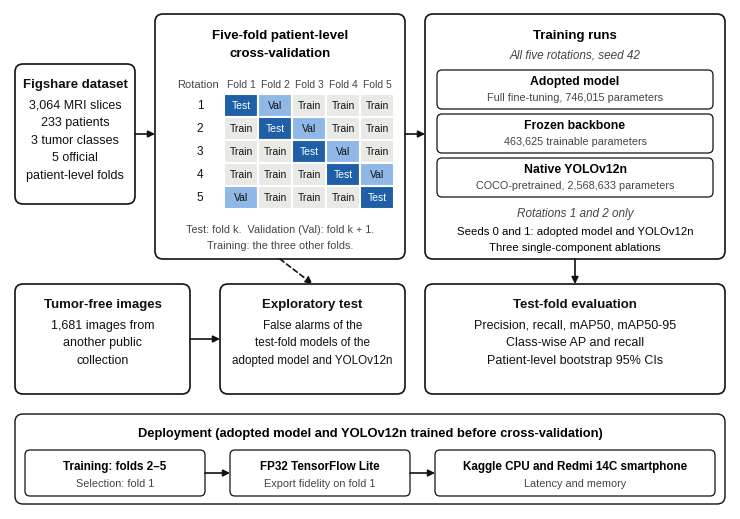

Write the Python code that produced this figure.
import matplotlib
matplotlib.use("Agg")
import matplotlib.pyplot as plt
from matplotlib.patches import FancyBboxPatch, Rectangle, FancyArrowPatch

plt.rcParams.update({"font.family": "Liberation Sans", "font.size": 9})
INK, MUTED = "#111111", "#444444"
TEST, VAL, TRAIN = "#1f5fa8", "#8fb8e6", "#e9e9e6"

fig = plt.figure(figsize=(7.2, 5.0))
ax = fig.add_axes([0, 0, 1, 1]); ax.set_xlim(0, 72); ax.set_ylim(0, 50); ax.axis("off")

def rbox(x, y, w, h, lw=1.2, r=0.8, fc="white"):
    ax.add_patch(FancyBboxPatch((x, y), w, h, boxstyle=f"round,pad=0,rounding_size={r}", lw=lw, ec=INK, fc=fc))

def box(x, y, w, h, title=None, lines=(), fs=9, tfs=9.5, tdy=2.0, ldy=1.75, lw=1.2):
    rbox(x, y, w, h, lw=lw)
    yy = y + h - tdy
    if title:
        ax.text(x + w / 2, yy, title, ha="center", va="center", fontsize=tfs, weight="bold", color=INK)
        yy -= ldy + 0.35
    for l in lines:
        ax.text(x + w / 2, yy, l, ha="center", va="center", fontsize=fs, color=INK)
        yy -= ldy

def arrow(x0, y0, x1, y1, ls="-"):
    ax.add_patch(FancyArrowPatch((x0, y0), (x1, y1), arrowstyle="-|>", mutation_scale=10, lw=1.2, color=INK,
                                 shrinkA=0, shrinkB=0, linestyle=ls))

# dataset
box(0.5, 30.5, 12.0, 14.0, "Figshare dataset", ["3,064 MRI slices", "233 patients", "3 tumor classes", "5 official", "patient-level folds"])
arrow(12.5, 37.5, 14.5, 37.5)

# cross-validation grid
rbox(14.5, 25.0, 25.0, 24.5)
ax.text(27.0, 47.4, "Five-fold patient-level", ha="center", va="center", fontsize=9.5, weight="bold")
ax.text(27.0, 45.6, "cross-validation", ha="center", va="center", fontsize=9.5, weight="bold")
gx, gy, cw, ch = 21.4, 30.0, 3.4, 2.3
ax.text(gx - 0.5, gy + 5 * ch + 1.0, "Rotation", ha="right", va="center", fontsize=8, color=MUTED)
for j in range(5):
    ax.text(gx + j * cw + cw / 2, gy + 5 * ch + 1.0, f"Fold {j + 1}", ha="center", va="center", fontsize=7.5, color=MUTED)
for i in range(5):
    k = i + 1
    yy = gy + (4 - i) * ch
    ax.text(gx - 2.4, yy + ch / 2, f"{k}", ha="center", va="center", fontsize=8.5, color=INK)
    for j in range(5):
        f = j + 1
        role = "Test" if f == k else ("Val" if f == (k % 5) + 1 else "Train")
        fc = {"Test": TEST, "Val": VAL, "Train": TRAIN}[role]
        ax.add_patch(Rectangle((gx + j * cw, yy), cw, ch, fc=fc, ec="white", lw=1.5))
        ax.text(gx + j * cw + cw / 2, yy + ch / 2, role, ha="center", va="center", fontsize=7.5,
                color="white" if role == "Test" else INK)
ax.text(27.0, 28.0, "Test: fold k.  Validation (Val): fold k + 1.", ha="center", va="center", fontsize=7.8, color=MUTED)
ax.text(27.0, 26.4, "Training: the three other folds.", ha="center", va="center", fontsize=7.8, color=MUTED)
arrow(39.5, 37.5, 41.5, 37.5)

# training runs
rbox(41.5, 25.0, 30.0, 24.5)
ax.text(56.5, 47.4, "Training runs", ha="center", va="center", fontsize=9.5, weight="bold")
ax.text(56.5, 45.4, "All five rotations, seed 42", ha="center", va="center", fontsize=8.5, style="italic", color=MUTED)
for n, (t, s) in enumerate([("Adopted model", "Full fine-tuning, 746,015 parameters"),
                            ("Frozen backbone", "463,625 trainable parameters"),
                            ("Native YOLOv12n", "COCO-pretrained, 2,568,633 parameters")]):
    y0 = 40.0 - n * 4.4
    rbox(42.7, y0, 27.6, 3.9, lw=0.9, r=0.5)
    ax.text(56.5, y0 + 2.75, t, ha="center", va="center", fontsize=8.8, weight="bold")
    ax.text(56.5, y0 + 1.15, s, ha="center", va="center", fontsize=7.8, color=MUTED)
ax.text(56.5, 29.6, "Rotations 1 and 2 only", ha="center", va="center", fontsize=8.5, style="italic", color=MUTED)
ax.text(56.5, 27.8, "Seeds 0 and 1: adopted model and YOLOv12n", ha="center", va="center", fontsize=8.2)
ax.text(56.5, 26.2, "Three single-component ablations", ha="center", va="center", fontsize=8.2)

# evaluation
arrow(56.5, 25.0, 56.5, 22.5)
box(41.5, 11.5, 30.0, 11.0, "Test-fold evaluation", ["Precision, recall, mAP50, mAP50-95", "Class-wise AP and recall", "Patient-level bootstrap 95% CIs"])

# false-positive test
box(0.5, 11.5, 17.5, 11.0, "Tumor-free images", ["1,681 images from", "another public", "collection"])
arrow(18.0, 17.0, 21.0, 17.0)
box(21.0, 11.5, 18.5, 11.0, "Exploratory test", ["False alarms of the", "test-fold models of the", "adopted model and YOLOv12n"], fs=8.4)
arrow(27.0, 25.0, 30.25, 22.5, ls=(0, (3, 2)))

# deployment
rbox(0.5, 0.5, 71.0, 9.0, lw=1.0)
ax.text(36.0, 7.6, "Deployment (adopted model and YOLOv12n trained before cross-validation)", ha="center", va="center",
        fontsize=9.3, weight="bold")
steps = [("Training: folds 2–5", "Selection: fold 1"), ("FP32 TensorFlow Lite", "Export fidelity on fold 1"),
         ("Kaggle CPU and Redmi 14C smartphone", "Latency and memory")]
xs = [1.5, 22.0, 42.5]; ws = [18.0, 18.0, 28.0]
for (a, b), x, w in zip(steps, xs, ws):
    rbox(x, 1.3, w, 4.6, lw=0.9, r=0.5)
    ax.text(x + w / 2, 4.3, a, ha="center", va="center", fontsize=8.4, weight="bold")
    ax.text(x + w / 2, 2.6, b, ha="center", va="center", fontsize=7.8, color=MUTED)
arrow(19.5, 3.6, 22.0, 3.6); arrow(40.0, 3.6, 42.5, 3.6)
fig.savefig("Figure_1.png", dpi=600, facecolor="white")
fig.savefig("Figure_1_preview.png", dpi=150, facecolor="white")
